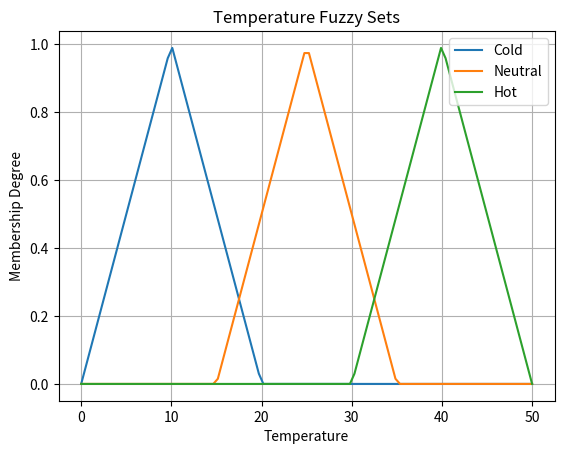

Source code (Python):
import numpy as np
import matplotlib.pyplot as plt

class Type2FuzzySystem:
    def __init__(self):
        # Define the temperature ranges for fuzzy sets
        self.temp_ranges = {
            'Cold': [0, 10, 20],
            'Neutral': [15, 25, 35],
            'Hot': [30, 40, 50]
        }
        
        # Define the fan speed fuzzy sets
        self.fan_speed_ranges = {
            'Slow': [0, 25, 50],
            'Medium': [25, 50, 75],
            'Fast': [50, 75, 100]
        }
        
        # Define Footprint of Uncertainty (FOU) for Type-2 Fuzzy Sets
        self.fou = {
            'Cold': [0.2, 0.3],
            'Neutral': [0.3, 0.4],
            'Hot': [0.2, 0.3]
        }
    
    def membership_function(self, x, fuzzy_set):
        a, b, c = self.temp_ranges[fuzzy_set]
        if x <= a or x >= c:
            return 0
        elif a < x < b:
            return (x - a) / (b - a)
        elif b <= x < c:
            return (c - x) / (c - b)
    
    def fuzzy_set(self, x, fuzzy_set):
        primary_membership = self.membership_function(x, fuzzy_set)
        f_min, f_max = self.fou[fuzzy_set]
        return [max(0, min(primary_membership + f_max, 1)), max(0, min(primary_membership - f_min, 1))]
    
    def apply_rules(self, temp):
        fan_speeds = {'Slow': 0, 'Medium': 0, 'Fast': 0}
        
        cold_fuzzy = self.fuzzy_set(temp, 'Cold')
        neutral_fuzzy = self.fuzzy_set(temp, 'Neutral')
        hot_fuzzy = self.fuzzy_set(temp, 'Hot')
        
        if cold_fuzzy[0] > 0:
            fan_speeds['Slow'] += cold_fuzzy[0]
        
        if neutral_fuzzy[0] > 0:
            fan_speeds['Medium'] += neutral_fuzzy[0]
        
        if hot_fuzzy[0] > 0:
            fan_speeds['Fast'] += hot_fuzzy[0]
        
        return fan_speeds

    def defuzzify(self, fan_speeds):
        weighted_sum = 0
        total_weight = 0
        for speed, value in fan_speeds.items():
            if value > 0:
                midpoint = np.mean(self.fan_speed_ranges[speed])
                weighted_sum += midpoint * value
                total_weight += value
        return weighted_sum / total_weight if total_weight > 0 else 0

    def run(self, temperature):
        fan_speeds = self.apply_rules(temperature)
        return self.defuzzify(fan_speeds)

# Example Usage
fuzzy_system = Type2FuzzySystem()

# Define temperature input
temperature_input = 38

# Get the fan speed output
fan_speed = fuzzy_system.run(temperature_input)
print(f"Recommended Fan Speed: {fan_speed:.2f}")

# Plot the fuzzy membership functions and the result
x = np.linspace(0, 50, 100)
y_cold = [fuzzy_system.membership_function(val, 'Cold') for val in x]
y_neutral = [fuzzy_system.membership_function(val, 'Neutral') for val in x]
y_hot = [fuzzy_system.membership_function(val, 'Hot') for val in x]

plt.plot(x, y_cold, label='Cold')
plt.plot(x, y_neutral, label='Neutral')
plt.plot(x, y_hot, label='Hot')
plt.xlabel('Temperature')
plt.ylabel('Membership Degree')
plt.title('Temperature Fuzzy Sets')
plt.legend()
plt.grid(True)
plt.show()
